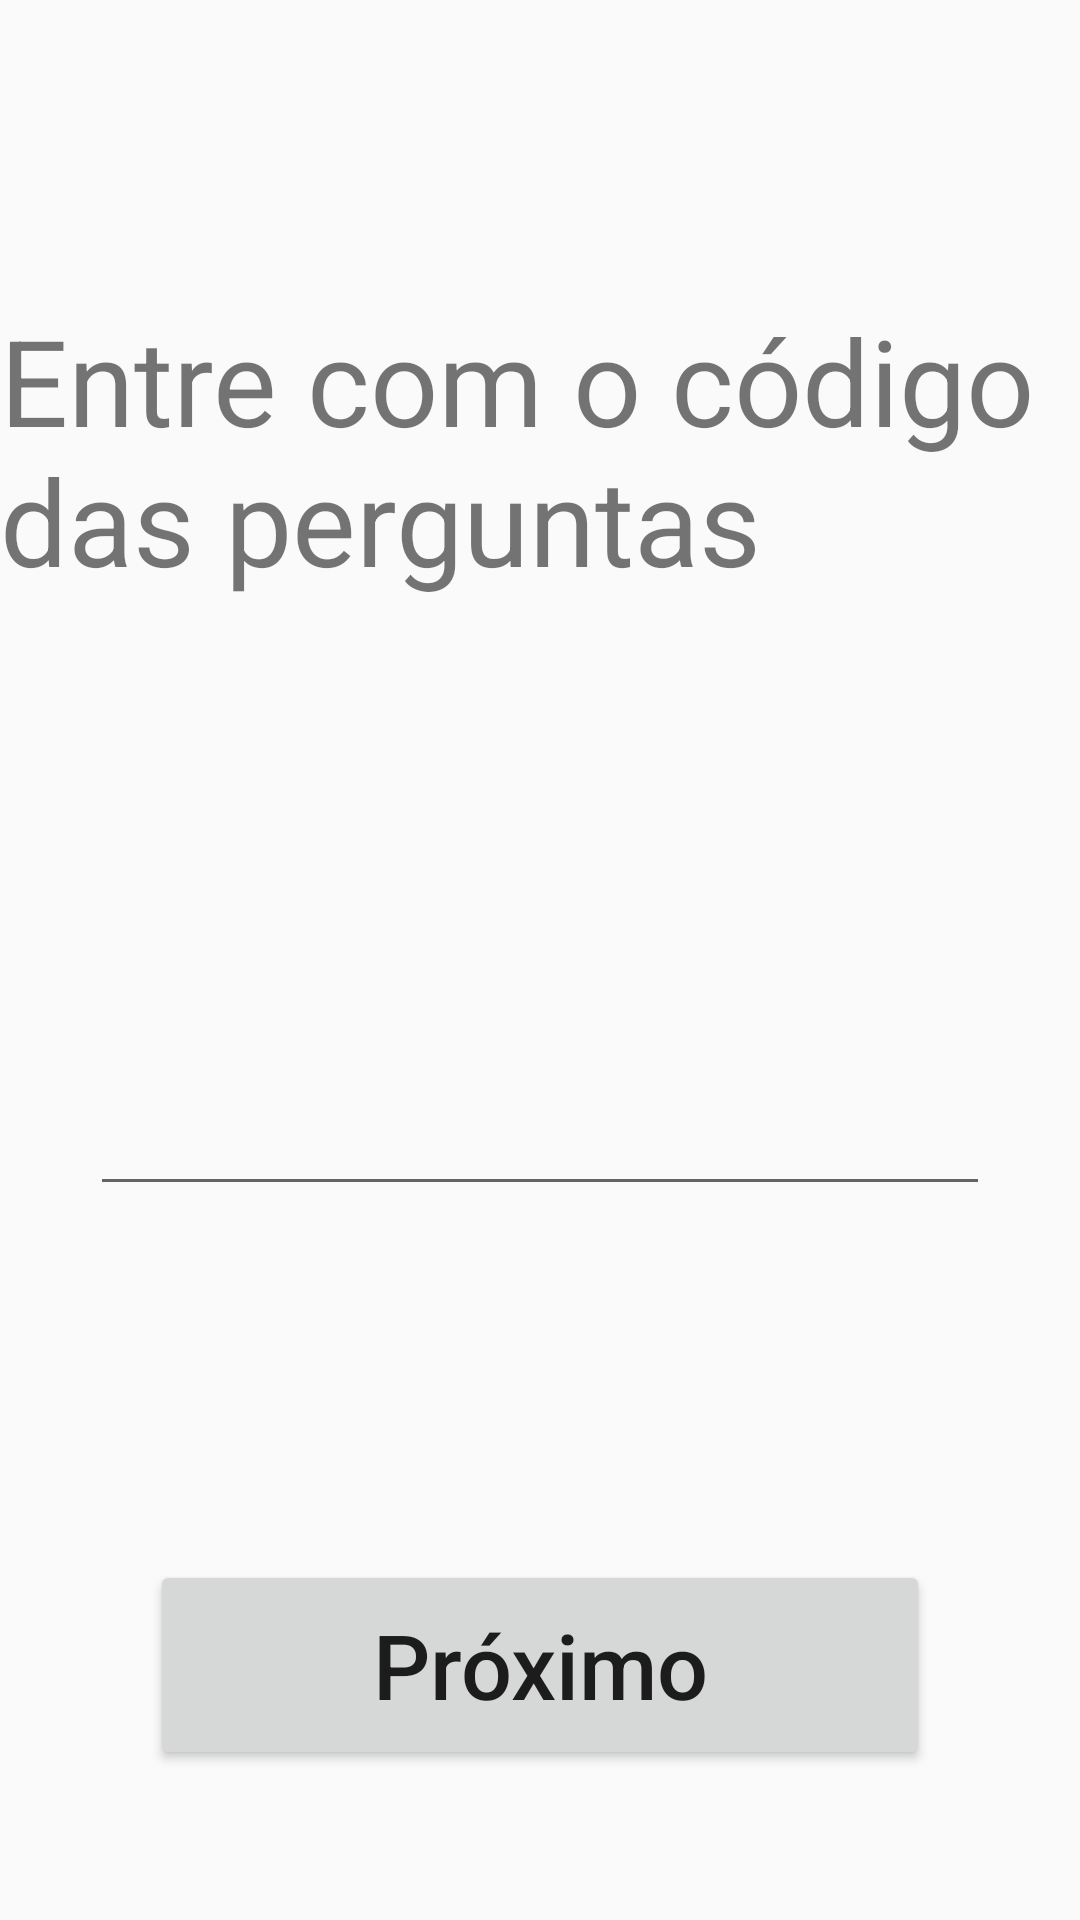

This screen was rendered from an Android layout file. Write that file and the resources it references.
<!-- AndroidManifest.xml: application theme AppTheme -->
<!-- res/layout/code_fragment.xml -->
<?xml version="1.0" encoding="utf-8"?>
<android.support.constraint.ConstraintLayout xmlns:android="http://schemas.android.com/apk/res/android"
    xmlns:app="http://schemas.android.com/apk/res-auto"
    xmlns:tools="http://schemas.android.com/tools"
    android:id="@+id/code"
    android:layout_width="match_parent"
    android:layout_height="match_parent"
    tools:context=".ui.code.CodeFragment">

    <TextView
        android:id="@+id/message"
        android:layout_width="wrap_content"
        android:layout_height="wrap_content"
        android:text="@string/enter_code"
        android:textSize="@dimen/enter_code_tv_size"
        android:layout_marginTop="@dimen/enter_code_tv_margin"
        app:layout_constraintEnd_toEndOf="parent"
        app:layout_constraintStart_toStartOf="parent"
        app:layout_constraintTop_toTopOf="parent" />

    <EditText
        android:id="@+id/codeEditText"
        android:layout_width="@dimen/enter_code_edv_width"
        android:layout_height="wrap_content"
        android:textSize="@dimen/enter_code_edv_size"
        app:layout_constraintBottom_toTopOf="@+id/btnNext"
        app:layout_constraintEnd_toEndOf="parent"
        app:layout_constraintStart_toStartOf="parent"
        app:layout_constraintTop_toBottomOf="@+id/message" />

    <Button
        android:id="@+id/btnNext"
        android:layout_width="match_parent"
        android:layout_height="@dimen/btn_height"
        android:layout_margin="@dimen/btn_margin"
        android:text="@string/btn_enter_code_text"
        android:textAllCaps="false"
        android:textSize="@dimen/btn_text_size"
        app:layout_constraintBottom_toBottomOf="parent"
        app:layout_constraintEnd_toEndOf="parent"
        app:layout_constraintStart_toStartOf="parent" />

</android.support.constraint.ConstraintLayout>
<!-- resources referenced by this layout -->
<resources>
  <dimen name="btn_height">70dp</dimen>
  <dimen name="btn_margin">50dp</dimen>
  <dimen name="btn_text_size">30sp</dimen>
  <dimen name="enter_code_edv_size">50sp</dimen>
  <dimen name="enter_code_edv_width">300dp</dimen>
  <dimen name="enter_code_tv_margin">100dp</dimen>
  <dimen name="enter_code_tv_size">40sp</dimen>
  <string name="btn_enter_code_text">Próximo</string>
  <string name="enter_code">Entre com o código das perguntas</string>
  <style name="AppTheme" parent="Theme.AppCompat.Light.DarkActionBar">
          
          <item name="colorPrimary">@color/colorPrimary</item>
          <item name="colorPrimaryDark">@color/colorPrimaryDark</item>
          <item name="colorAccent">@color/colorAccent</item>
      </style>
  <color name="colorPrimary">#008577</color>
  <color name="colorPrimaryDark">#00574B</color>
  <color name="colorAccent">#D81B60</color>
</resources>
